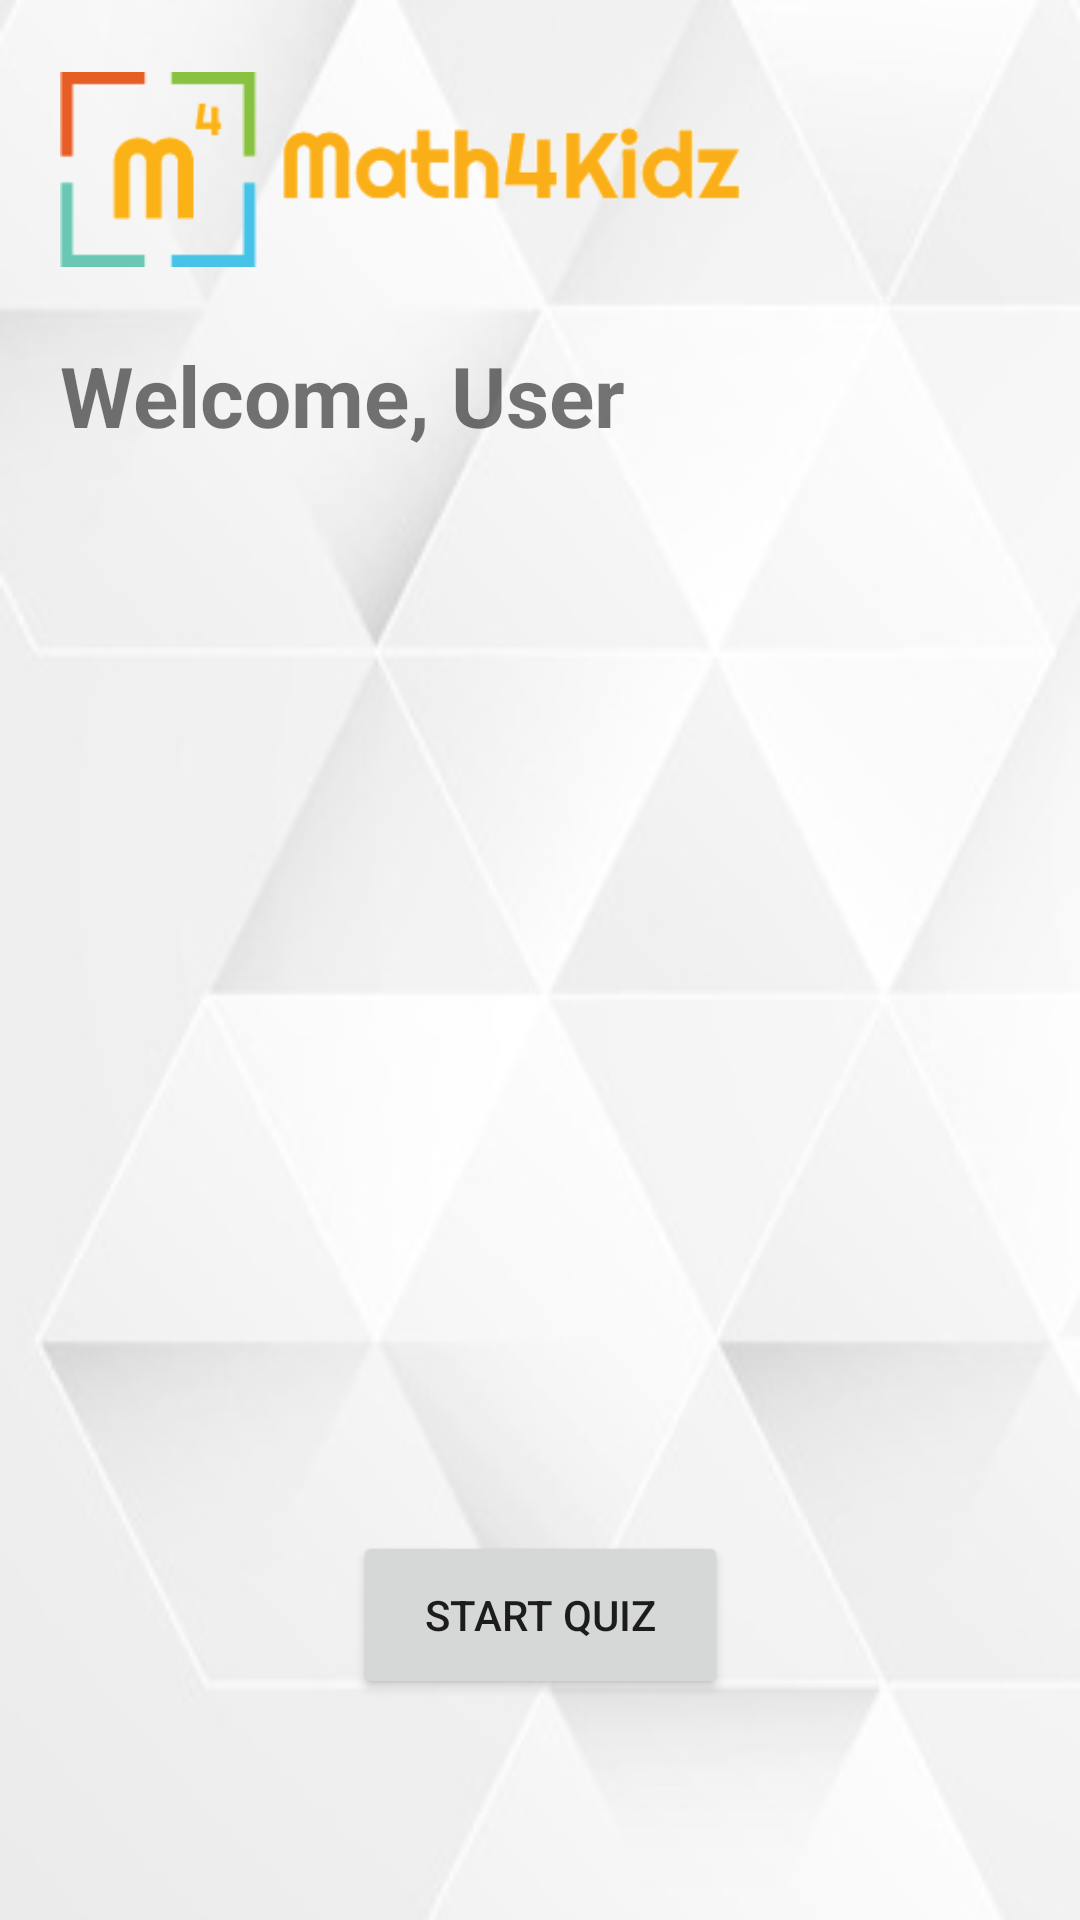

Here is an Android app screen rendered from its layout file. Give the layout XML and the strings, colors and styles it references.
<!-- AndroidManifest.xml: application theme NoActionBarTheme -->
<!-- res/layout/activity_main.xml -->
<?xml version="1.0" encoding="utf-8"?>
<androidx.constraintlayout.widget.ConstraintLayout xmlns:android="http://schemas.android.com/apk/res/android"
    xmlns:app="http://schemas.android.com/apk/res-auto"
    xmlns:tools="http://schemas.android.com/tools"
    android:layout_width="match_parent"
    android:layout_height="match_parent"
    android:background="@drawable/background_m4k"
    tools:context=".MainActivity"
    android:padding="20dp">

    <ImageView
        android:id="@+id/imageView2"
        android:layout_width="227dp"
        android:layout_height="73dp"
        app:layout_constraintStart_toStartOf="parent"
        app:layout_constraintTop_toTopOf="parent"
        app:srcCompat="@drawable/math4kidz_logo_h"
        tools:ignore="MissingConstraints" />

    <TextView
        android:id="@+id/tvWelcome"
        android:layout_width="match_parent"
        android:layout_height="wrap_content"
        android:layout_marginTop="20dp"
        android:text="Welcome, User"
        android:textSize="28sp"
        android:textStyle="bold"
        app:layout_constraintEnd_toEndOf="parent"
        app:layout_constraintHorizontal_bias="0.4"
        app:layout_constraintStart_toStartOf="parent"
        app:layout_constraintTop_toBottomOf="@+id/imageView2" />

    <Button
        android:id="@+id/btnStart"
        android:layout_width="125dp"
        android:layout_height="56dp"
        android:layout_marginTop="360dp"
        android:text="Start Quiz"
        app:layout_constraintEnd_toEndOf="parent"
        app:layout_constraintStart_toStartOf="parent"
        app:layout_constraintTop_toBottomOf="@+id/tvWelcome" />


</androidx.constraintlayout.widget.ConstraintLayout>
<!-- resources referenced by this layout -->
<resources>
  <!-- drawable background_m4k: png bitmap (drawable-v24, 31774 bytes) -->
  <!-- drawable math4kidz_logo_h: png bitmap (drawable-v24, 13087 bytes) -->
  <style name="NoActionBarTheme" parent="Theme.AppCompat.Light.NoActionBar">
          <item name="colorPrimary">@color/purple_200</item>
          <item name="colorPrimaryVariant">@color/purple_700</item>
          <item name="colorOnPrimary">@color/black</item>
      </style>
  <color name="purple_200">#FFBB86FC</color>
  <color name="purple_700">#FF3700B3</color>
  <color name="black">#FF000000</color>
</resources>
